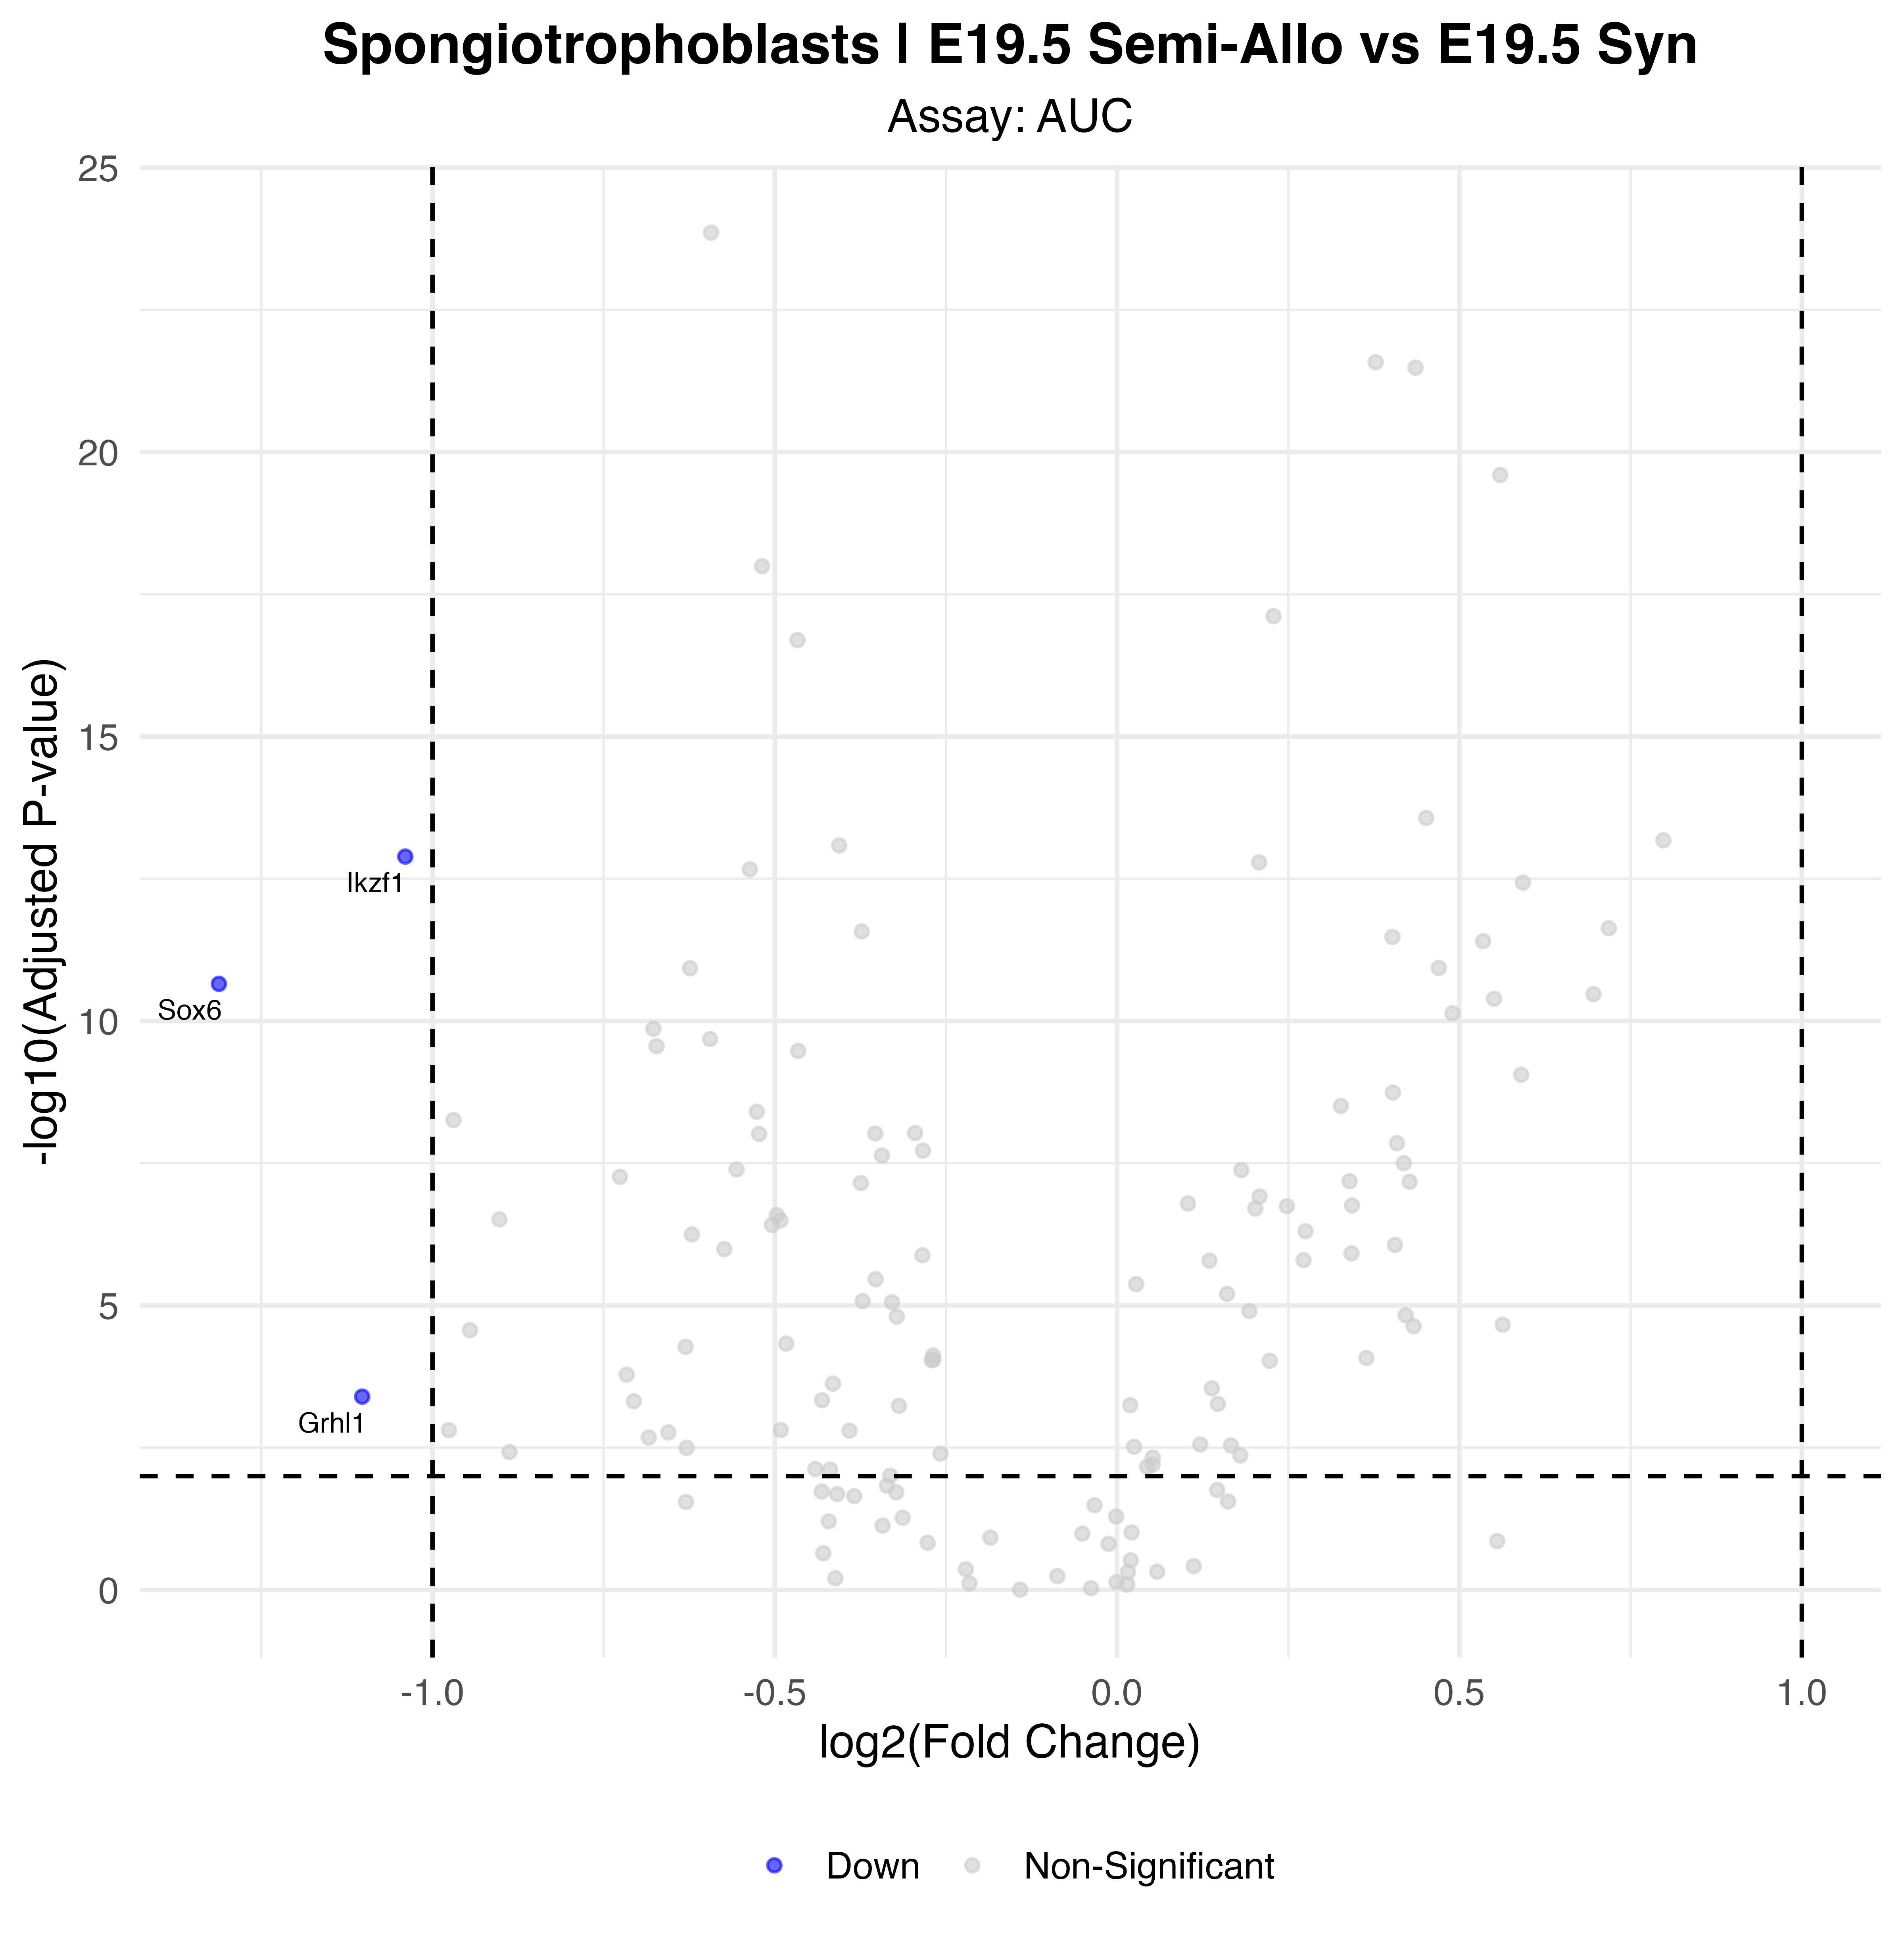

Source data for this figure (header and first rows):
p_val, avg_log2FC, pct.1, pct.2, p_val_adj, gene, p_val_adj_plot, Significance
4.40563050465096e-16, -1.04, 0.452, 0.777, 1.29084973786273e-13, Ikzf1, 1.29084973786273e-13, Down
7.60636914407067e-14, -1.312, 0.683, 0.773, 2.22866615921271e-11, Sox6, 2.22866615921271e-11, Down
1.36863282670386e-06, -1.103, 0.286, 0.441, 0.000401, Grhl1, 0.000401, Down
